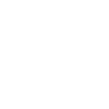
t = 0.00 s
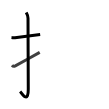
t = 2.75 s
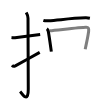
t = 5.50 s
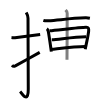
t = 8.50 s
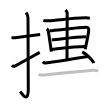
t = 11.25 s
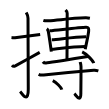
t = 14.00 s

The animated SVG that drew these frames (rendered in a browser with its animation timeline set to each time). Animation: 14 SMIL elements (animate=14); one cycle of 14.00 s.

<svg width="109px" height="109px" viewBox="0 0 px 109px" xmlns="http://www.w3.org/2000/svg" xmlns:xlink="http://www.w3.org/1999/xlink" xml:space="preserve" version="1.1"  baseProfile="full">
<path d="M11.5,37.42c2.08,0.25,1.27,0.55,3.5,0.25c5.5-0.75,16-2,25.17-3.17" style="fill:none;stroke:black;stroke-width:3;opacity:0">
  <animate attributeType="CSS" attributeName="opacity" from="0" to="1" begin="0s" dur="1s" repeatCount="Indefinite" fill="freeze" />
</path>
<path d="M26.17,12.5c0.51,0.96,1.84,2.6,1.84,5.77c0,15.94,0.26,59.09,0.26,71.05c0,14.91-6.62,3.7-8.13,2.09" style="fill:none;stroke:black;stroke-width:3;opacity:0">
  <animate attributeType="CSS" attributeName="opacity" from="0" to="1" begin="1s" dur="1s" repeatCount="Indefinite" fill="freeze" />
</path>
<path d="M12,65.27c0.69,0.82,1.79,1.3,3.31,0.54c0.9-0.45,20.59-11.25,24.4-13.39" style="fill:none;stroke:black;stroke-width:3;opacity:0">
  <animate attributeType="CSS" attributeName="opacity" from="0" to="1" begin="2s" dur="1s" repeatCount="Indefinite" fill="freeze" />
</path>
<path d="M43.35,20.34c1.25,0.41,3.54,0.5,4.8,0.41c12.22-0.87,22.44-2.34,37.35-2.88c2.09-0.08,3.34,0.19,4.38,0.4" style="fill:none;stroke:black;stroke-width:3;opacity:0">
  <animate attributeType="CSS" attributeName="opacity" from="0" to="1" begin="3s" dur="1s" repeatCount="Indefinite" fill="freeze" />
</path>
<path d="M46.81,28.83c0.6,0.42,1.37,1.99,1.48,2.55c0.81,4.02,1.85,11.8,3.04,20.23" style="fill:none;stroke:black;stroke-width:3;opacity:0">
  <animate attributeType="CSS" attributeName="opacity" from="0" to="1" begin="4s" dur="1s" repeatCount="Indefinite" fill="freeze" />
</path>
<path d="M49.62,30.86c9.15-0.81,30.21-3.38,36.45-3.5c2.58-0.05,2.79,1.27,2.6,3.47c-0.38,4.33-1.92,10.68-3.46,18.48" style="fill:none;stroke:black;stroke-width:3;opacity:0">
  <animate attributeType="CSS" attributeName="opacity" from="0" to="1" begin="5s" dur="1s" repeatCount="Indefinite" fill="freeze" />
</path>
<path d="M51.78,39.79c6.9-0.21,21.3-3.13,34.29-3.13" style="fill:none;stroke:black;stroke-width:3;opacity:0">
  <animate attributeType="CSS" attributeName="opacity" from="0" to="1" begin="6s" dur="1s" repeatCount="Indefinite" fill="freeze" />
</path>
<path d="M51.38,49.36c8.02-0.84,23.4-2.9,33.84-2.9" style="fill:none;stroke:black;stroke-width:3;opacity:0">
  <animate attributeType="CSS" attributeName="opacity" from="0" to="1" begin="7s" dur="1s" repeatCount="Indefinite" fill="freeze" />
</path>
<path d="M65.56,10c0.61,0.6,1.63,1.5,1.63,3.16c0,1.2-0.08,39.13-0.2,46.59" style="fill:none;stroke:black;stroke-width:3;opacity:0">
  <animate attributeType="CSS" attributeName="opacity" from="0" to="1" begin="8s" dur="1s" repeatCount="Indefinite" fill="freeze" />
</path>
<path d="M42.93,61.75c0.63,0.86,2.27,1.32,3.16,1.26c2.97-0.21,36.32-5.64,41.85-6.52" style="fill:none;stroke:black;stroke-width:3;opacity:0">
  <animate attributeType="CSS" attributeName="opacity" from="0" to="1" begin="9s" dur="1s" repeatCount="Indefinite" fill="freeze" />
</path>
<path d="M82.19,51.87c4.09,1.99,10.56,8.16,11.58,11.25" style="fill:none;stroke:black;stroke-width:3;opacity:0">
  <animate attributeType="CSS" attributeName="opacity" from="0" to="1" begin="10s" dur="1s" repeatCount="Indefinite" fill="freeze" />
</path>
<path d="M38.63,74.32c1.33,0.66,3.74,0.79,5.08,0.66c12.39-1.22,38.24-3.7,50.03-4.7c2.2-0.19,3.54,0.31,4.64,0.64" style="fill:none;stroke:black;stroke-width:3;opacity:0">
  <animate attributeType="CSS" attributeName="opacity" from="0" to="1" begin="11s" dur="1s" repeatCount="Indefinite" fill="freeze" />
</path>
<path d="M80.17,62.08c0.06,0.4,0.84,2.06,0.84,4.58c0,16.93-0.17,22.67-0.17,26.78c0,9.99-5.05,1.48-6.52,0.21" style="fill:none;stroke:black;stroke-width:3;opacity:0">
  <animate attributeType="CSS" attributeName="opacity" from="0" to="1" begin="12s" dur="1s" repeatCount="Indefinite" fill="freeze" />
</path>
<path d="M52.76,80.62c3.21,1.59,8.28,6.53,9.08,9" style="fill:none;stroke:black;stroke-width:3;opacity:0">
  <animate attributeType="CSS" attributeName="opacity" from="0" to="1" begin="13s" dur="1s" repeatCount="Indefinite" fill="freeze" />
</path>
</svg>
